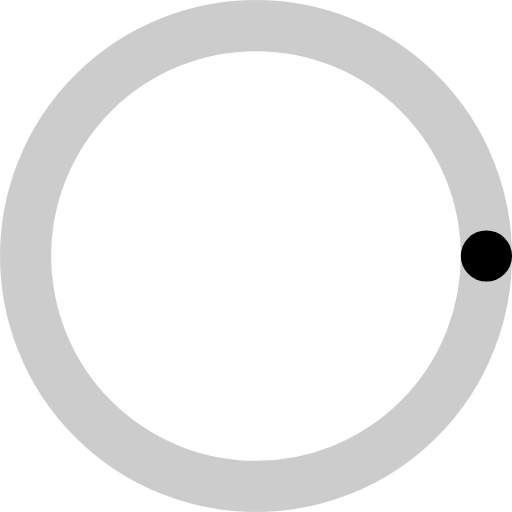
t = 0.00 s
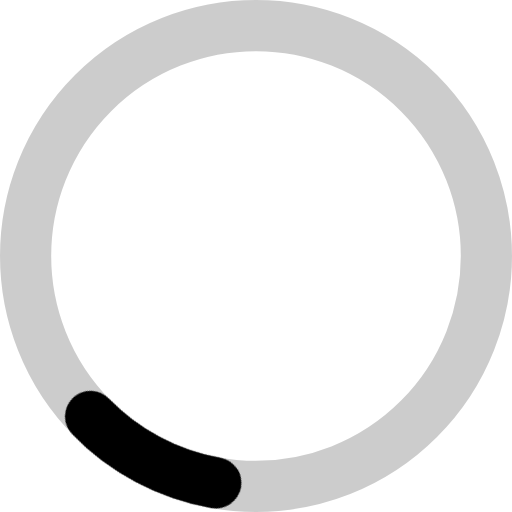
t = 0.33 s
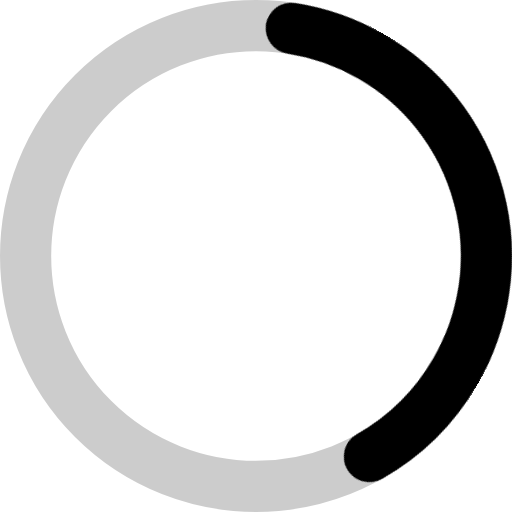
t = 0.67 s
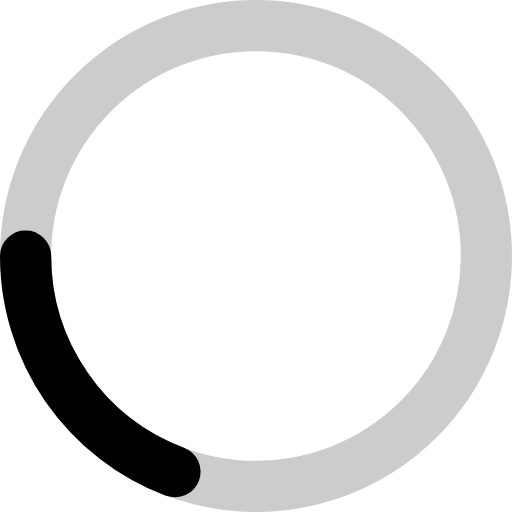
t = 1.00 s
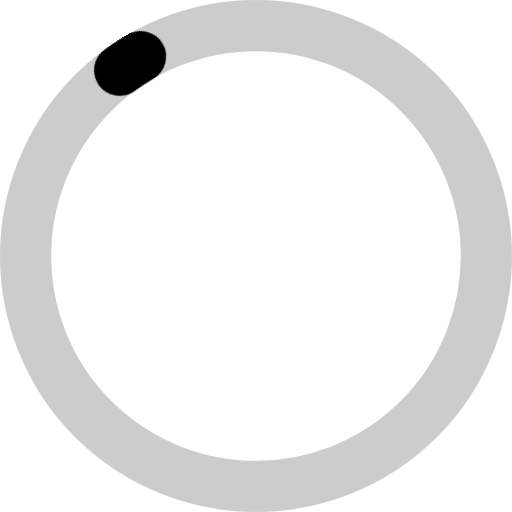
t = 1.33 s
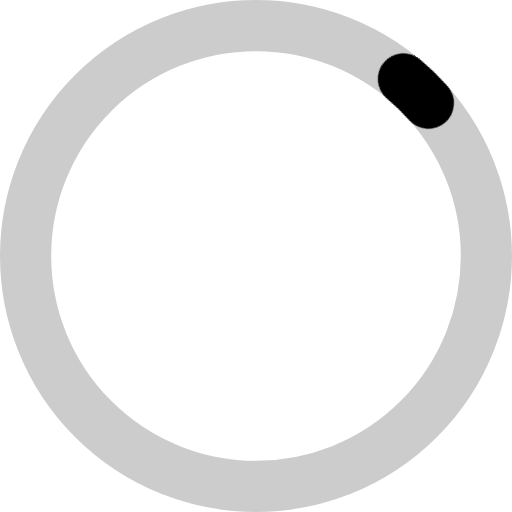
t = 1.67 s

The animated SVG that drew these frames (rendered in a browser with its animation timeline set to each time). Animation: 2 CSS @keyframes rules; one cycle of 2.00 s, repeats indefinitely.

<svg xmlns="http://www.w3.org/2000/svg" width="20" height="20" stroke="currentColor" viewBox="0 0 20 20"><style>@keyframes rotate{to{transform:rotate(360deg)}}@keyframes dash{0%{stroke-dasharray:0 150;stroke-dashoffset:0}95%,to{stroke-dasharray:50 150;stroke-dashoffset:-56}}</style><circle cx="10" cy="10" r="9" fill="none" stroke-width="2" opacity=".2"/><g style="transform-origin:center;animation:rotate 2s linear infinite"><circle cx="10" cy="10" r="9" fill="none" stroke-width="2" style="stroke-linecap:round;animation:dash 1.5s ease-in-out infinite"/></g></svg>
